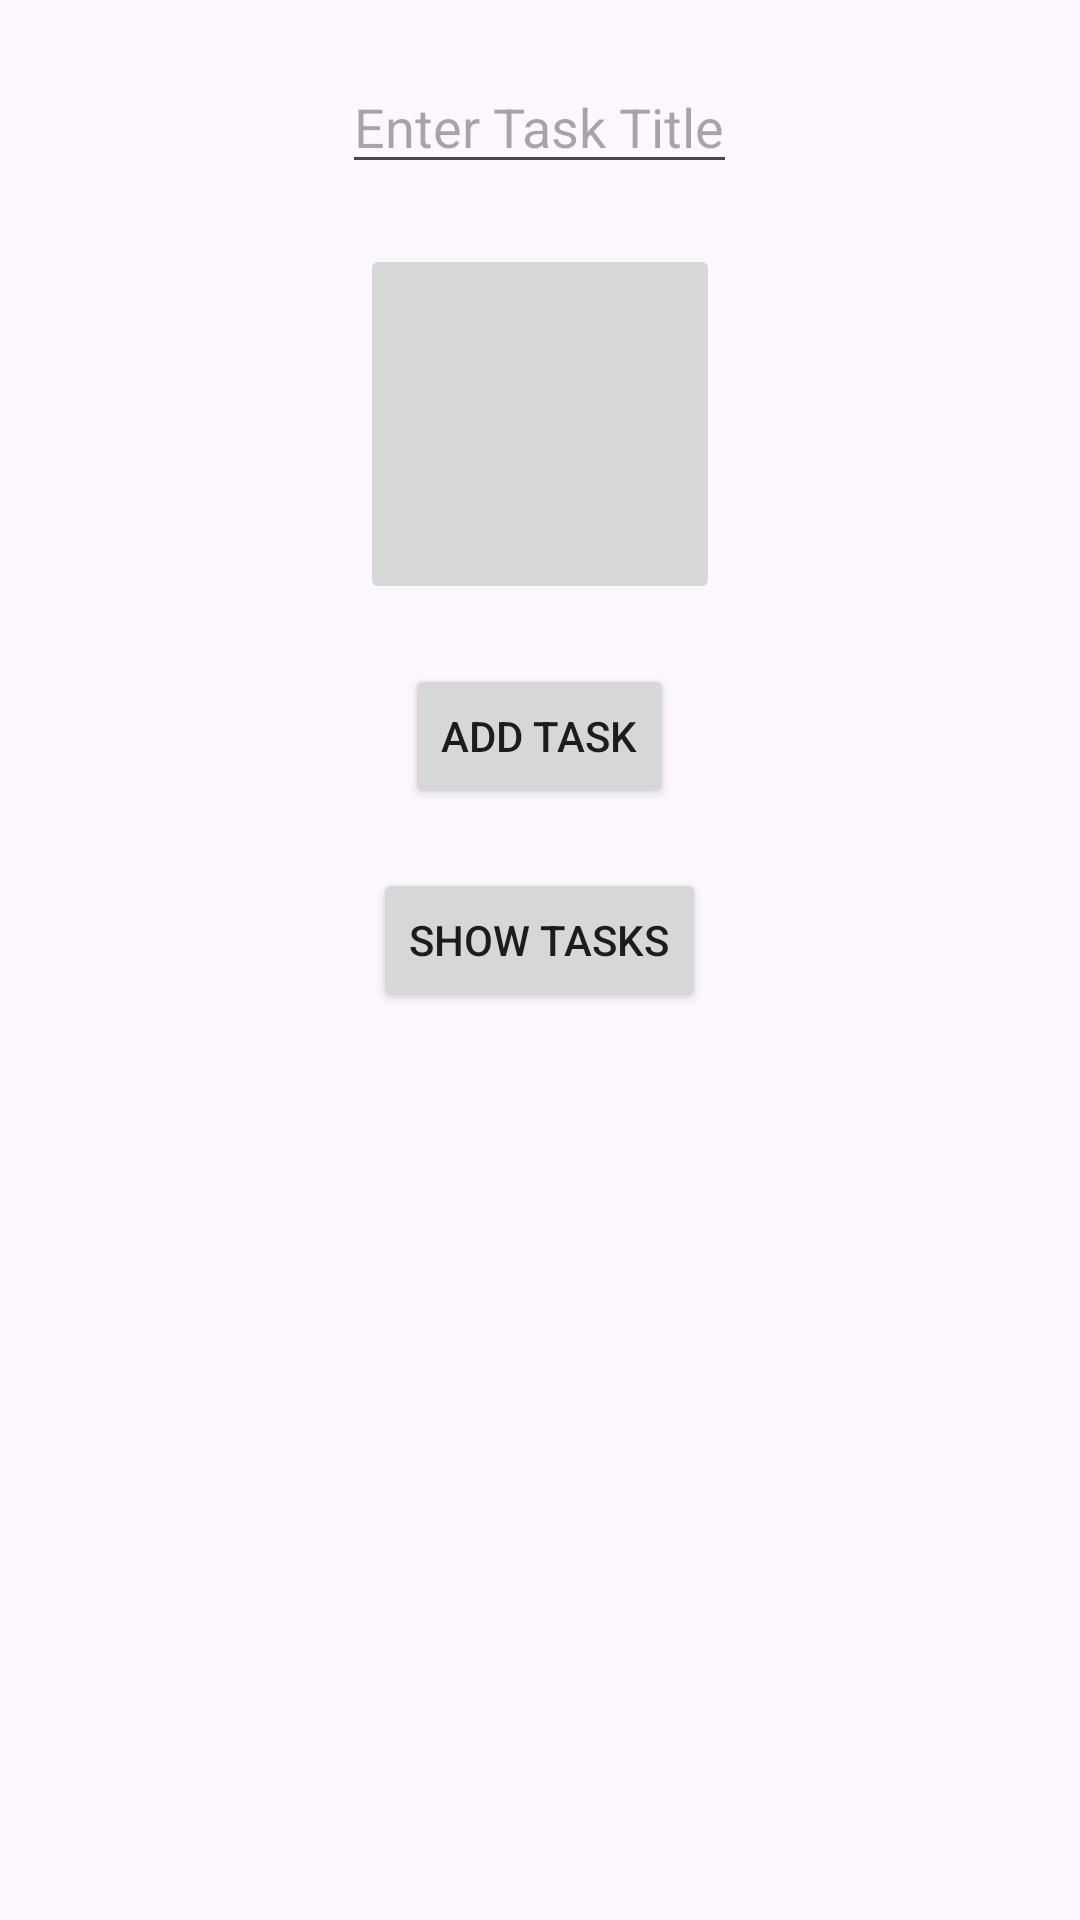

This screen was rendered from an Android layout file. Write that file and the resources it references.
<!-- AndroidManifest.xml: application theme Theme.U_4_1 -->
<!-- res/layout/activity_task_main.xml -->
<?xml version="1.0" encoding="utf-8"?>
<LinearLayout xmlns:android="http://schemas.android.com/apk/res/android"
    xmlns:app="http://schemas.android.com/apk/res-auto"
    xmlns:tools="http://schemas.android.com/tools"
    android:id="@+id/main"
    android:layout_width="match_parent"
    android:layout_height="match_parent"
    tools:context=".dao_ex_3.TaskMainAct"
    android:orientation="vertical"
    >


    <EditText
        android:id="@+id/edT31"
        android:layout_width="wrap_content"
        android:layout_height="wrap_content"
        android:hint="Enter Task Title"
        android:layout_marginTop="20dp"
        android:layout_gravity="center"
        android:importantForAutofill="no"
        tools:ignore="TextFields" />

    <ImageButton
        android:id="@+id/imgBt31"
        android:layout_width="120dp"
        android:layout_height="120dp"
        android:scaleType="fitCenter"
        app:srcCompat="@drawable/ic_launcher_background"
        android:layout_marginTop="20dp"
        android:layout_gravity="center"
        tools:ignore="ContentDescription" />

    <Button
        android:id="@+id/saveBt31"
        android:layout_width="wrap_content"
        android:layout_height="wrap_content"
        android:text="Add Task"
        android:layout_marginTop="20dp"
        android:layout_gravity="center"
        />

    <Button
        android:id="@+id/showBt31"
        android:layout_width="wrap_content"
        android:layout_height="wrap_content"
        android:text="Show Tasks"
        android:layout_marginTop="20dp"
        android:layout_gravity="center"
        />

    <ListView
        android:layout_width="match_parent"
        android:layout_height="wrap_content"
        android:id="@+id/lv31"
        android:layout_marginTop="50dp"
        />
</LinearLayout>
<!-- resources referenced by this layout -->
<resources>
  <style name="Theme.U_4_1" parent="Base.Theme.U_4_1" />
  <style name="Base.Theme.U_4_1" parent="Theme.Material3.DayNight.NoActionBar">
          
          
      </style>
</resources>
